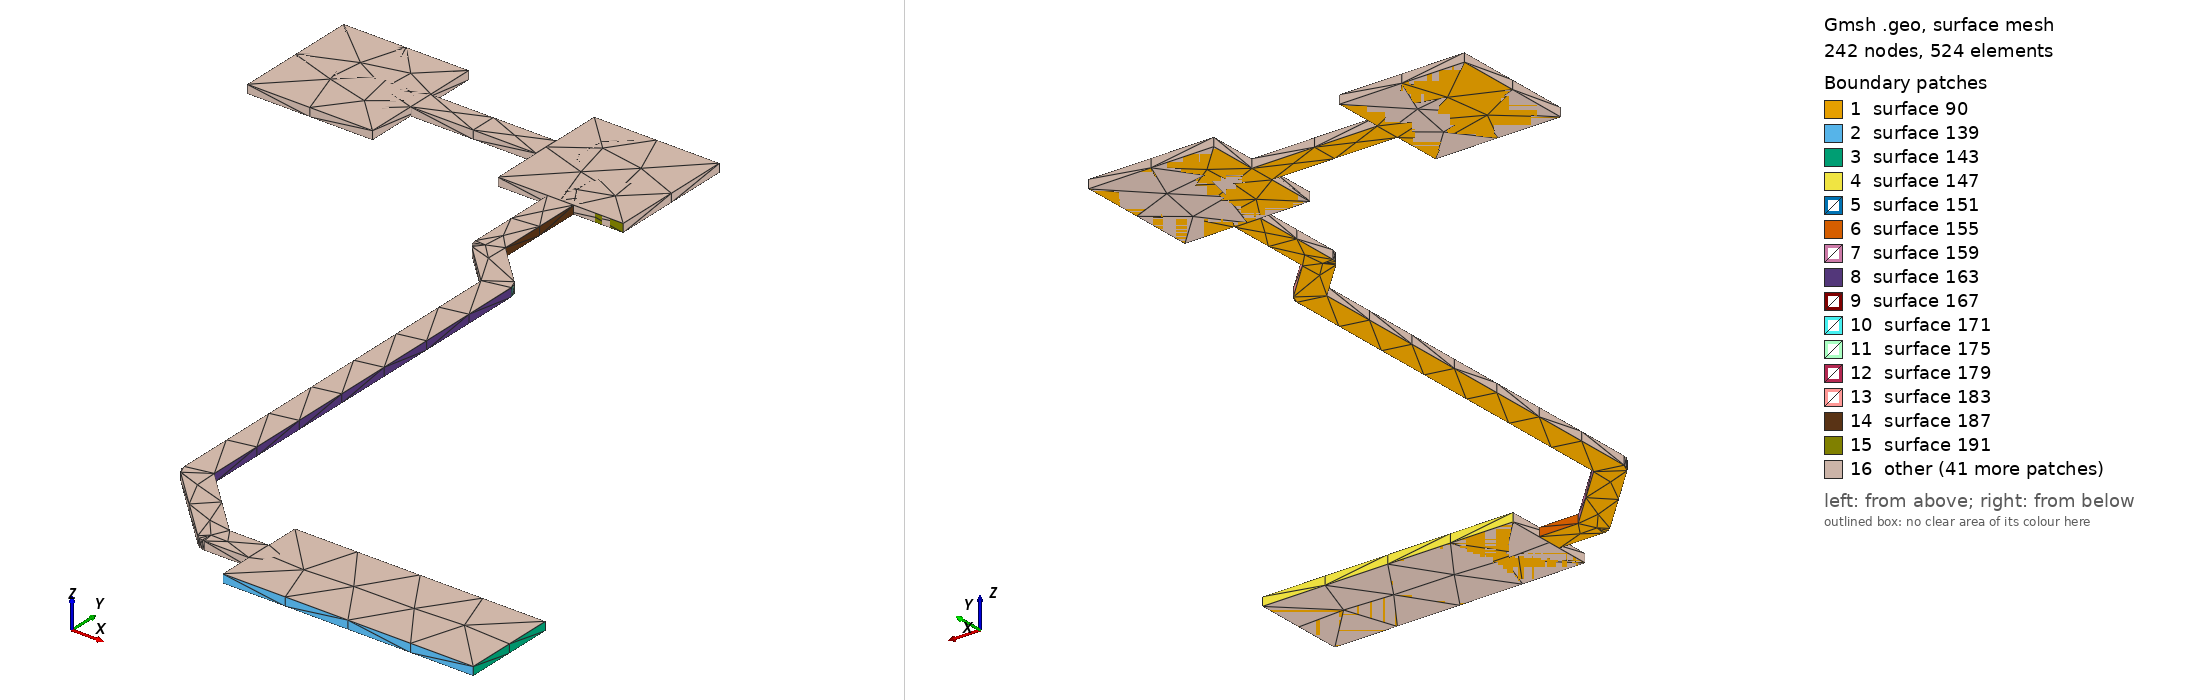

Gmsh geometry script, surface-meshed: 242 nodes, 524 surface elements. Boundary patches (legend numbers): 1 surface 90, 2 surface 139, 3 surface 143, 4 surface 147, 5 surface 151, 6 surface 155, 7 surface 159, 8 surface 163, 9 surface 167, 10 surface 171, 11 surface 175, 12 surface 179, 13 surface 183, 14 surface 187, 15 surface 191, 16 other. Left view from above one corner, right view from below the opposite corner. The script declares no physical surfaces, so the legend lists its geometric surfaces. The drawing asked Gmsh for element sizes between 1% and 20% of the model's largest extent; the script's own settings can give other sizes.

=== MON_V1P5_S5.geo (drawn) ===
lc = 1e-2;
Point(1) = {2.236, 0.6381, 0.10548, lc} ;
Point(2) = {2.276, 0.6381, 0.10548, lc} ;
Point(3) = {2.276, 0.6531, 0.10548, lc} ;
Point(4) = {2.236, 0.6531, 0.10548, lc} ;
Point(5) = {2.236, 0.6477, 0.10548, lc} ;
Point(6) = {2.22977, 0.6477, 0.10548, lc} ;
Point(7) = {2.2191, 0.65837, 0.10548, lc} ;
Point(8) = {2.2191, 0.72, 0.10548, lc} ;
Point(9) = {2.21907, 0.72, 0.10548, lc} ;
Point(10) = {2.21907, 0.720329, 0.10548, lc} ;
Point(11) = {2.21887, 0.720953, 0.10548, lc} ;
Point(12) = {2.21848, 0.721485, 0.10548, lc} ;
Point(13) = {2.2121, 0.72787, 0.10548, lc} ;
Point(14) = {2.2121, 0.742, 0.10548, lc} ;
Point(15) = {2.22, 0.742, 0.10548, lc} ;
Point(16) = {2.22, 0.762, 0.10548, lc} ;
Point(17) = {2.2, 0.762, 0.10548, lc} ;
Point(18) = {2.2, 0.7541, 0.10548, lc} ;
Point(19) = {2.18, 0.7541, 0.10548, lc} ;
Point(20) = {2.18, 0.762, 0.10548, lc} ;
Point(21) = {2.16, 0.762, 0.10548, lc} ;
Point(22) = {2.16, 0.742, 0.10548, lc} ;
Point(23) = {2.18, 0.742, 0.10548, lc} ;
Point(24) = {2.18, 0.7499, 0.10548, lc} ;
Point(25) = {2.2, 0.7499, 0.10548, lc} ;
Point(26) = {2.2, 0.742, 0.10548, lc} ;
Point(27) = {2.2079, 0.742, 0.10548, lc} ;
Point(28) = {2.2079, 0.727, 0.10548, lc} ;
Point(29) = {2.208, 0.726351, 0.10548, lc} ;
Point(30) = {2.2083, 0.725766, 0.10548, lc} ;
Point(31) = {2.20853, 0.725533, 0.10548, lc} ;
Point(32) = {2.20851, 0.725515, 0.10548, lc} ;
Point(33) = {2.2149, 0.71913, 0.10548, lc} ;
Point(34) = {2.2149, 0.6575, 0.10548, lc} ;
Point(35) = {2.215, 0.656851, 0.10548, lc} ;
Point(36) = {2.2153, 0.656266, 0.10548, lc} ;
Point(37) = {2.21553, 0.656033, 0.10548, lc} ;
Point(38) = {2.21551, 0.656015, 0.10548, lc} ;
Point(39) = {2.22742, 0.644115, 0.10548, lc} ;
Point(40) = {2.22795, 0.643729, 0.10548, lc} ;
Point(41) = {2.22857, 0.643526, 0.10548, lc} ;
Point(42) = {2.2289, 0.643526, 0.10548, lc} ;
Point(43) = {2.2289, 0.6435, 0.10548, lc} ;
Point(44) = {2.236, 0.6435, 0.10548, lc} ;
Line(45) = {1,2} ;
Line(46) = {2,3} ;
Line(47) = {3,4} ;
Line(48) = {4,5} ;
Line(49) = {5,6} ;
Line(50) = {6,7} ;
Line(51) = {7,8} ;
Line(52) = {8,9} ;
Line(53) = {9,10} ;
Line(54) = {10,11} ;
Line(55) = {11,12} ;
Line(56) = {12,13} ;
Line(57) = {13,14} ;
Line(58) = {14,15} ;
Line(59) = {15,16} ;
Line(60) = {16,17} ;
Line(61) = {17,18} ;
Line(62) = {18,19} ;
Line(63) = {19,20} ;
Line(64) = {20,21} ;
Line(65) = {21,22} ;
Line(66) = {22,23} ;
Line(67) = {23,24} ;
Line(68) = {24,25} ;
Line(69) = {25,26} ;
Line(70) = {26,27} ;
Line(71) = {27,28} ;
Line(72) = {28,29} ;
Line(73) = {29,30} ;
Line(74) = {30,31} ;
Line(75) = {31,32} ;
Line(76) = {32,33} ;
Line(77) = {33,34} ;
Line(78) = {34,35} ;
Line(79) = {35,36} ;
Line(80) = {36,37} ;
Line(81) = {37,38} ;
Line(82) = {38,39} ;
Line(83) = {39,40} ;
Line(84) = {40,41} ;
Line(85) = {41,42} ;
Line(86) = {42,43} ;
Line(87) = {43,44} ;
Line(88) = {44,1} ;
Line Loop(89) = {45,46,47,48,49,50,51,52,53,54,55,56,57,58,59,60,61,62,63,64,65,66,67,68,69,70,71,72,73,74,75,76,77,78,79,80,81,82,83,84,85,86,87,88} ;
Plane Surface(90) = {89} ;
Extrude{0,0,0.00137}{ Surface{90}; }
Point(995) = {2.276, 0.6531, 0.10548, lc} ;
Point(996) = {2.276, 0.6381, 0.10548, lc} ;
Point(997) = {2.236, 0.6381, 0.10548, lc} ;
Point(998) = {2.236, 0.6531, 0.10548, lc} ;
Line(999) = {995,996} ;
Line(1000) = {996,997} ;
Line(1001) = {997,998} ;
Line(1002) = {998,995} ;
Line Loop(1003) = {999,1000,1001,1002} ;
Plane Surface(1004) = {1003} ;
Extrude{0,0,0.00137}{ Surface{1004}; }
Point(1269) = {2.2, 0.762, 0.10548, lc} ;
Point(1270) = {2.22, 0.762, 0.10548, lc} ;
Point(1271) = {2.22, 0.742, 0.10548, lc} ;
Point(1272) = {2.2, 0.742, 0.10548, lc} ;
Line(1273) = {1269,1270} ;
Line(1274) = {1270,1271} ;
Line(1275) = {1271,1272} ;
Line(1276) = {1272,1269} ;
Line Loop(1277) = {1273,1274,1275,1276} ;
Plane Surface(1278) = {1277} ;
Extrude{0,0,0.00137}{ Surface{1278}; }
Point(1543) = {2.16, 0.762, 0.10548, lc} ;
Point(1544) = {2.18, 0.762, 0.10548, lc} ;
Point(1545) = {2.18, 0.742, 0.10548, lc} ;
Point(1546) = {2.16, 0.742, 0.10548, lc} ;
Line(1547) = {1543,1544} ;
Line(1548) = {1544,1545} ;
Line(1549) = {1545,1546} ;
Line(1550) = {1546,1543} ;
Line Loop(1551) = {1547,1548,1549,1550} ;
Plane Surface(1552) = {1551} ;
Extrude{0,0,0.00137}{ Surface{1552}; }
